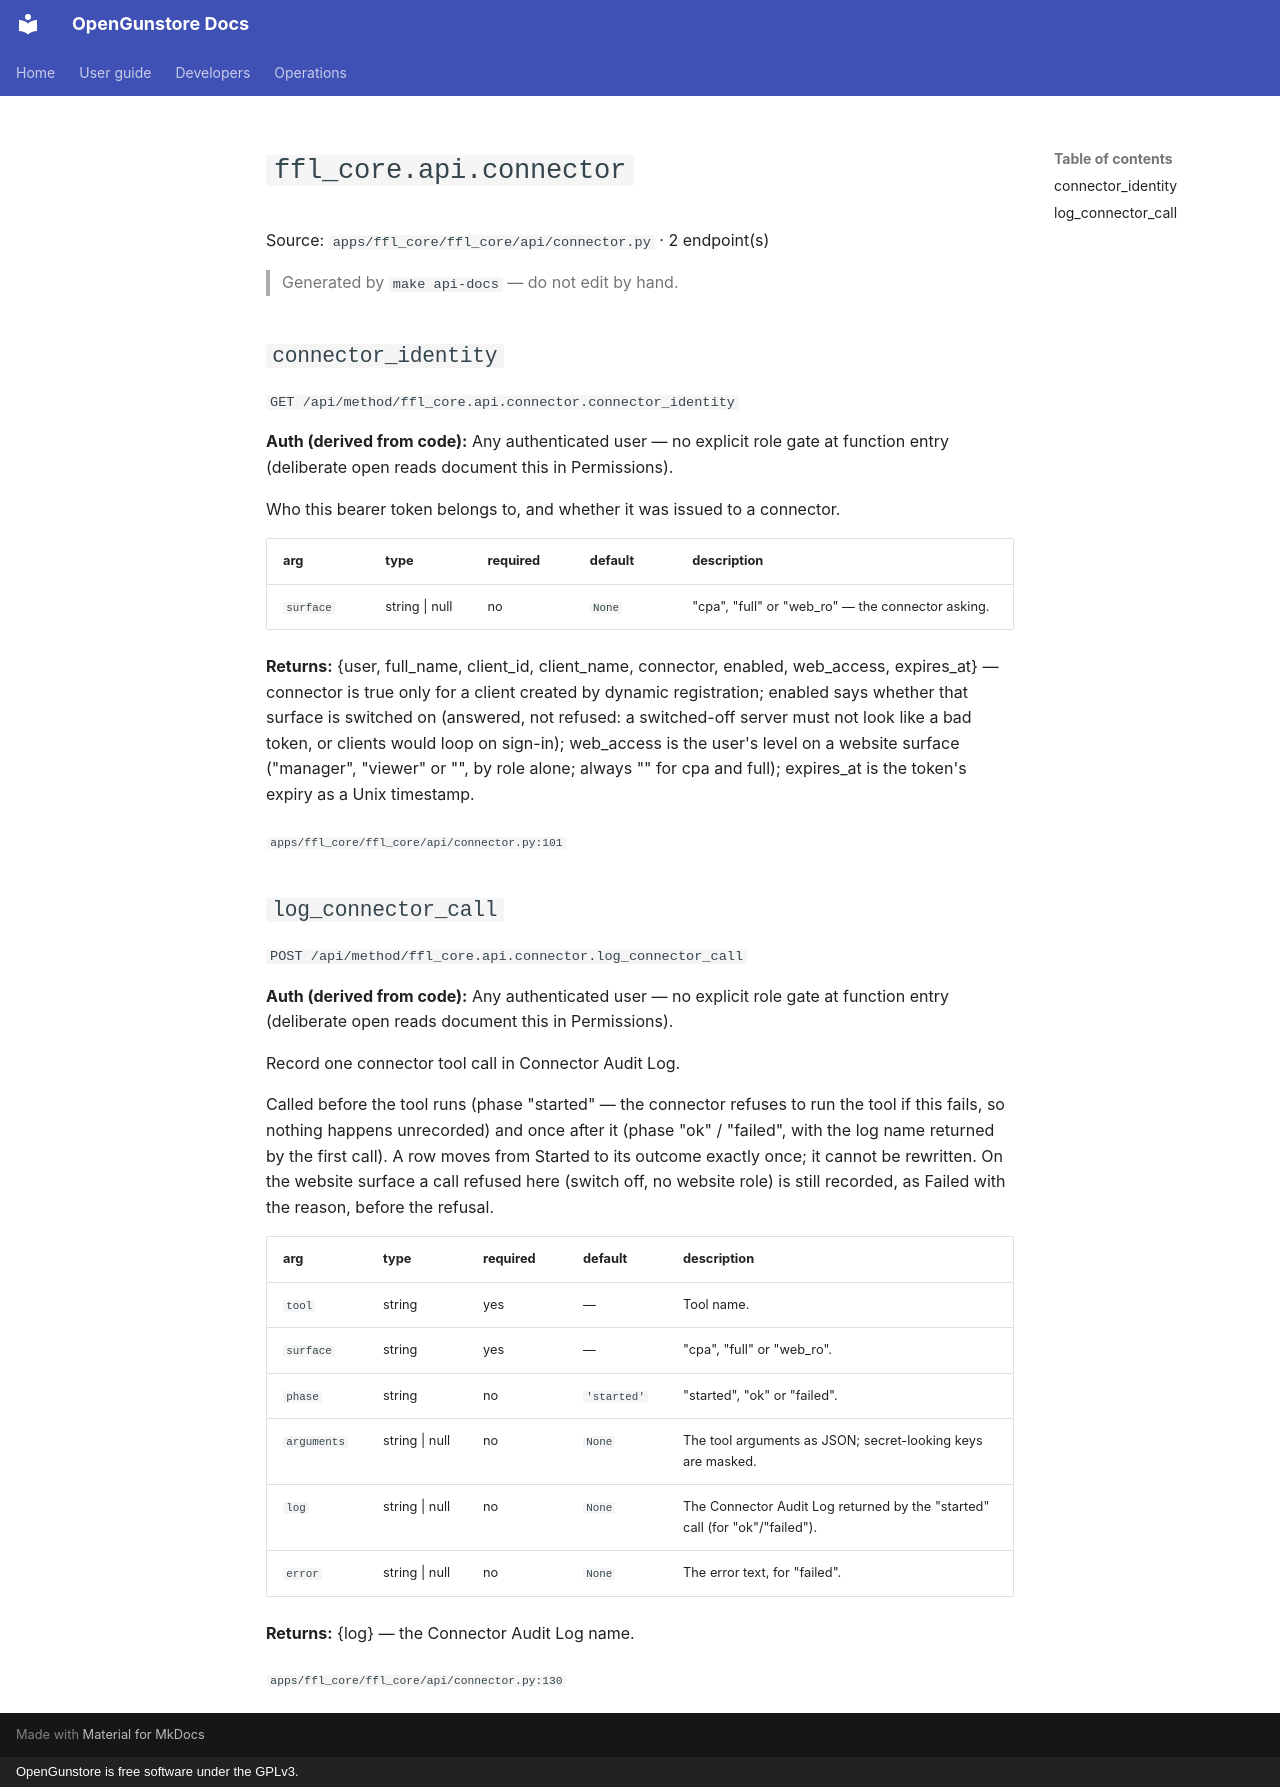

repository: Old-Steel-Arsenal/opengunstore · page: api/reference/ffl_core/api.connector/index.html · generator: mkdocs · copyright: OpenGunstore is free software under the GPLv3.

# `ffl_core.api.connector`

Source: `apps/ffl_core/ffl_core/api/connector.py` · 2 endpoint(s)

> Generated by `make api-docs` — do not edit by hand.

## `connector_identity`

`GET /api/method/ffl_core.api.connector.connector_identity`

**Auth (derived from code):** Any authenticated user — no explicit role gate at function entry (deliberate open reads document this in Permissions).

Who this bearer token belongs to, and whether it was issued to a connector.

| arg | type | required | default | description |
|---|---|---|---|---|
| `surface` | string \| null | no | `None` | "cpa", "full" or "web_ro" — the connector asking. |

**Returns:** {user, full_name, client_id, client_name, connector, enabled, web_access, expires_at} — connector is true only for a client created by dynamic registration; enabled says whether that surface is switched on (answered, not refused: a switched-off server must not look like a bad token, or clients would loop on sign-in); web_access is the user's level on a website surface ("manager", "viewer" or "", by role alone; always "" for cpa and full); expires_at is the token's expiry as a Unix timestamp.

<sub>`apps/ffl_core/ffl_core/api/connector.py:101`</sub>

## `log_connector_call`

`POST /api/method/ffl_core.api.connector.log_connector_call`

**Auth (derived from code):** Any authenticated user — no explicit role gate at function entry (deliberate open reads document this in Permissions).

Record one connector tool call in Connector Audit Log.

Called before the tool runs (phase "started" — the connector refuses to run
the tool if this fails, so nothing happens unrecorded) and once after it
(phase "ok" / "failed", with the log name returned by the first call). A row
moves from Started to its outcome exactly once; it cannot be rewritten. On the
website surface a call refused here (switch off, no website role) is still
recorded, as Failed with the reason, before the refusal.

| arg | type | required | default | description |
|---|---|---|---|---|
| `tool` | string | yes | — | Tool name. |
| `surface` | string | yes | — | "cpa", "full" or "web_ro". |
| `phase` | string | no | `'started'` | "started", "ok" or "failed". |
| `arguments` | string \| null | no | `None` | The tool arguments as JSON; secret-looking keys are masked. |
| `log` | string \| null | no | `None` | The Connector Audit Log returned by the "started" call (for "ok"/"failed"). |
| `error` | string \| null | no | `None` | The error text, for "failed". |

**Returns:** {log} — the Connector Audit Log name.

<sub>`apps/ffl_core/ffl_core/api/connector.py:130`</sub>
